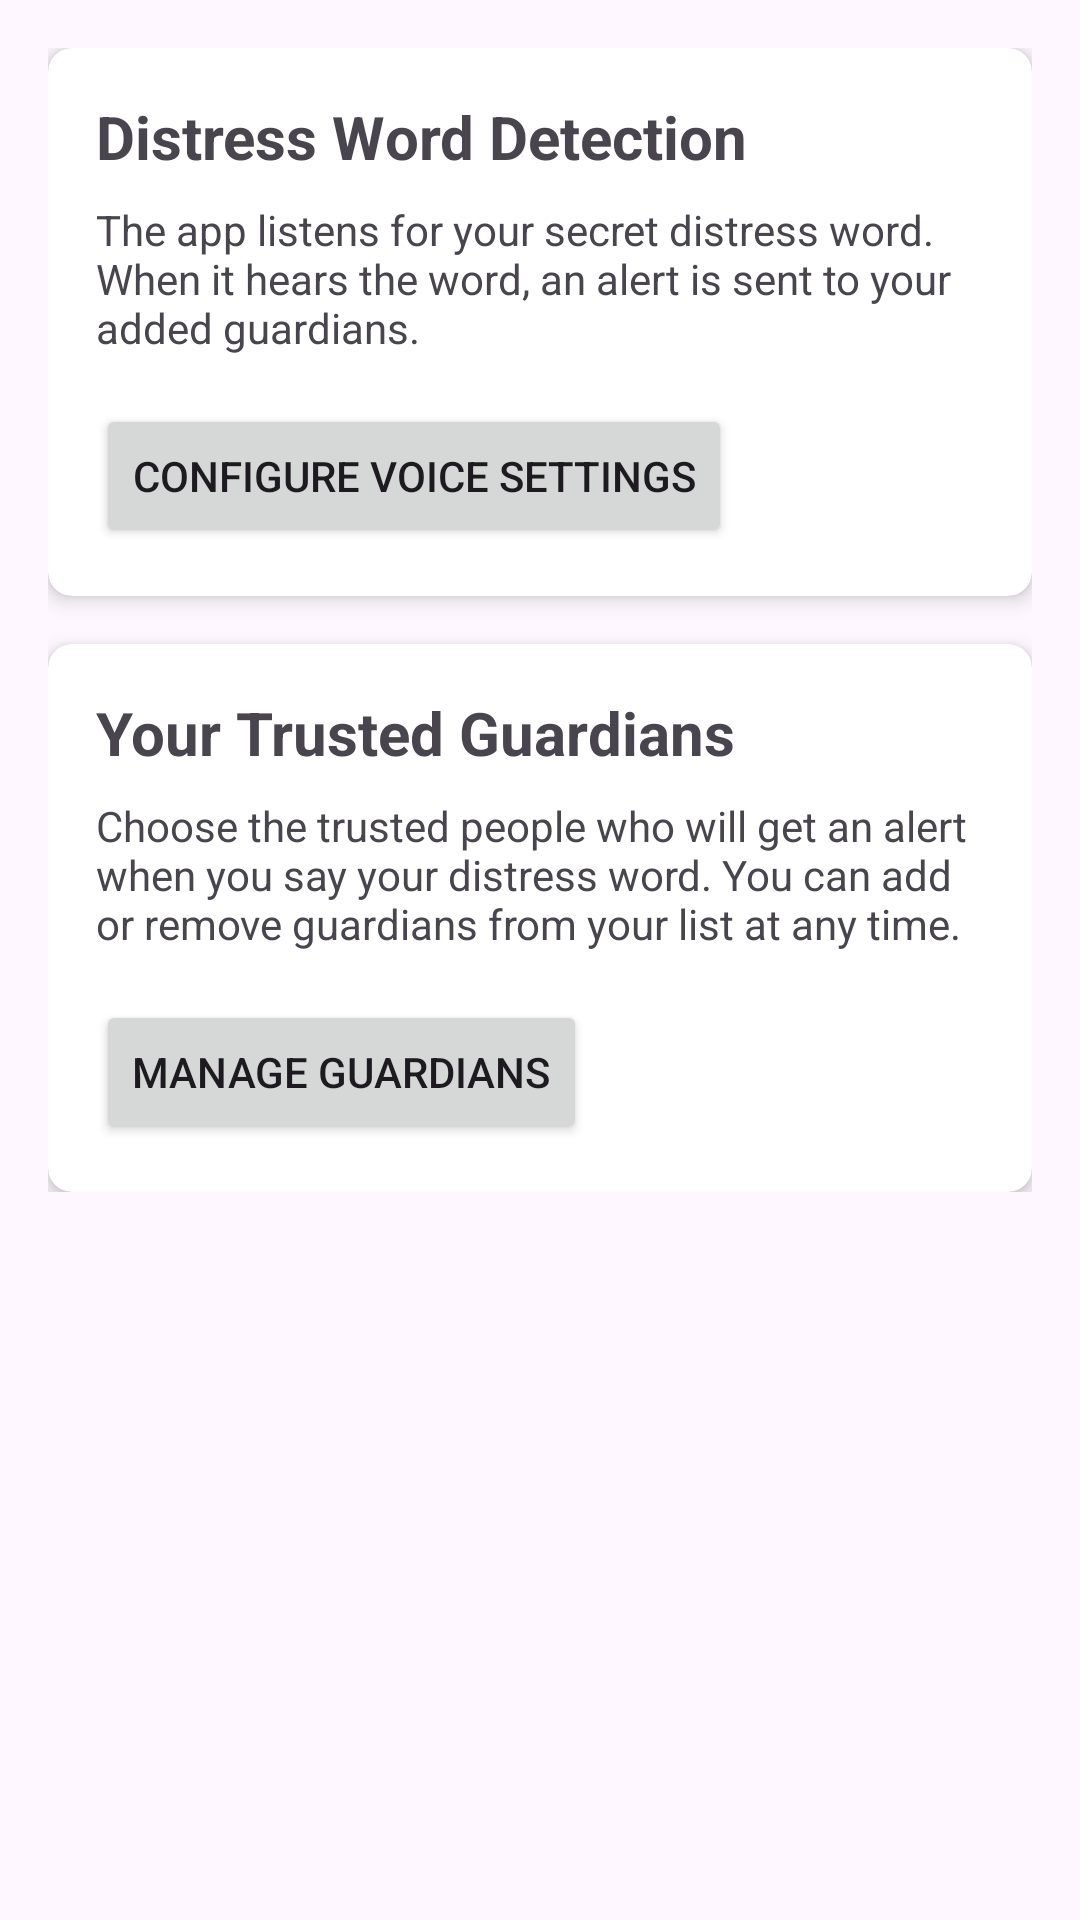

Android layout source for this screen:
<!-- AndroidManifest.xml: application theme Theme.Material3.DayNight.NoActionBar -->
<!-- res/layout/fragment_home.xml -->
<?xml version="1.0" encoding="utf-8"?>
<ScrollView xmlns:android="http://schemas.android.com/apk/res/android"
    xmlns:app="http://schemas.android.com/apk/res-auto"
    android:layout_width="match_parent"
    android:layout_height="match_parent">

    <LinearLayout
        android:layout_width="match_parent"
        android:layout_height="wrap_content"
        android:orientation="vertical"
        android:padding="16dp">

        
        <androidx.cardview.widget.CardView
            android:layout_width="match_parent"
            android:layout_height="wrap_content"
            app:cardCornerRadius="8dp"
            app:cardElevation="4dp"
            app:contentPadding="16dp"
            android:layout_marginBottom="16dp">

            <LinearLayout
                android:layout_width="match_parent"
                android:layout_height="wrap_content"
                android:orientation="vertical">

                <TextView
                    android:layout_width="wrap_content"
                    android:layout_height="wrap_content"
                    android:text="Distress Word Detection"
                    android:textSize="20sp"
                    android:textStyle="bold" />

                <TextView
                    android:layout_width="wrap_content"
                    android:layout_height="wrap_content"
                    android:layout_marginTop="8dp"
                    android:text="The app listens for your secret distress word. When it hears the word, an alert is sent to your added guardians." />

                <Button
                    android:id="@+id/button_help_settings"
                    android:layout_width="wrap_content"
                    android:layout_height="wrap_content"
                    android:layout_marginTop="16dp"
                    android:text="Configure Voice Settings" />
            </LinearLayout>
        </androidx.cardview.widget.CardView>

        
        <androidx.cardview.widget.CardView
            android:layout_width="match_parent"
            android:layout_height="wrap_content"
            app:cardCornerRadius="8dp"
            app:cardElevation="4dp"
            app:contentPadding="16dp">

            <LinearLayout
                android:layout_width="match_parent"
                android:layout_height="wrap_content"
                android:orientation="vertical">

                <TextView
                    android:layout_width="wrap_content"
                    android:layout_height="wrap_content"
                    android:text="Your Trusted Guardians"
                    android:textSize="20sp"
                    android:textStyle="bold" />

                <TextView
                    android:layout_width="wrap_content"
                    android:layout_height="wrap_content"
                    android:layout_marginTop="8dp"
                    android:text="Choose the trusted people who will get an alert when you say your distress word. You can add or remove guardians from your list at any time." />

                <Button
                    android:id="@+id/button_guardian_settings"
                    android:layout_width="wrap_content"
                    android:layout_height="wrap_content"
                    android:layout_marginTop="16dp"
                    android:text="Manage Guardians" />
            </LinearLayout>
        </androidx.cardview.widget.CardView>

    </LinearLayout>
</ScrollView>
<!-- resources referenced by this layout -->
<resources>

</resources>
